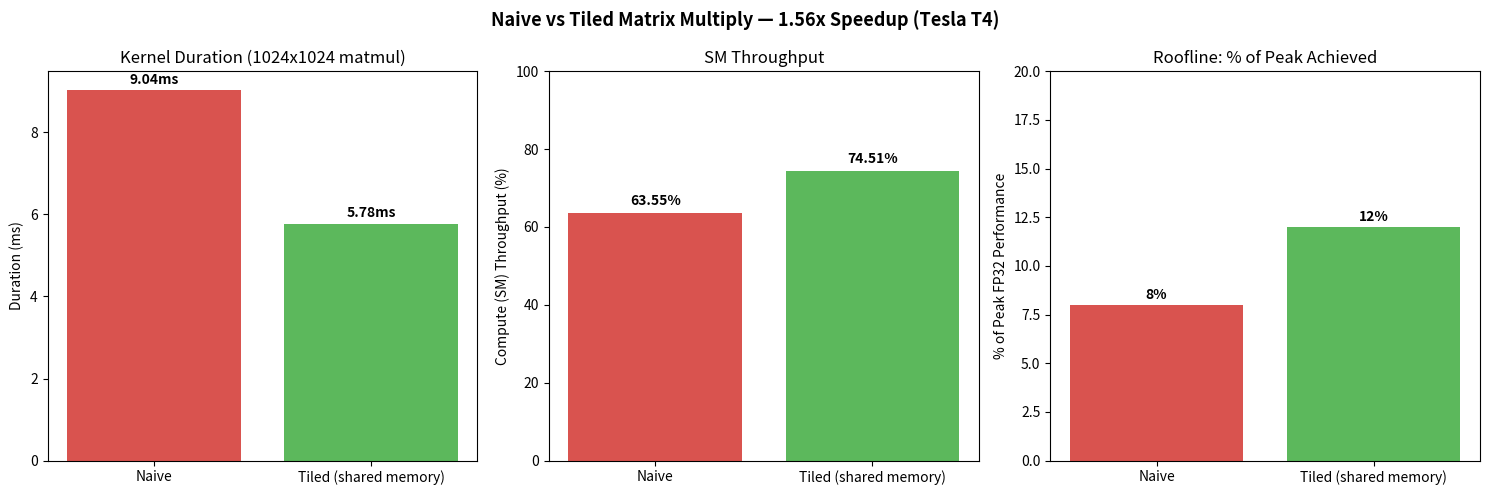

Generate this figure with matplotlib: (Note: this script raises an exception after producing the figure.)
import matplotlib.pyplot as plt

# Our measured results from Nsight Compute
labels = ['Naive', 'Tiled (shared memory)']
duration_ms = [9.04, 5.78]
compute_throughput_pct = [63.55, 74.51]
pct_of_peak_fp32 = [8, 12]

fig, axes = plt.subplots(1, 3, figsize=(15, 5))

# Chart 1: Duration (lower is better)
axes[0].bar(labels, duration_ms, color=['#d9534f', '#5cb85c'])
axes[0].set_ylabel('Duration (ms)')
axes[0].set_title('Kernel Duration (1024x1024 matmul)')
for i, v in enumerate(duration_ms):
    axes[0].text(i, v + 0.15, f'{v}ms', ha='center', fontweight='bold')

# Chart 2: Compute throughput (higher is better)
axes[1].bar(labels, compute_throughput_pct, color=['#d9534f', '#5cb85c'])
axes[1].set_ylabel('Compute (SM) Throughput (%)')
axes[1].set_title('SM Throughput')
axes[1].set_ylim(0, 100)
for i, v in enumerate(compute_throughput_pct):
    axes[1].text(i, v + 2, f'{v}%', ha='center', fontweight='bold')

# Chart 3: % of peak fp32 performance (higher is better)
axes[2].bar(labels, pct_of_peak_fp32, color=['#d9534f', '#5cb85c'])
axes[2].set_ylabel('% of Peak FP32 Performance')
axes[2].set_title('Roofline: % of Peak Achieved')
axes[2].set_ylim(0, 20)
for i, v in enumerate(pct_of_peak_fp32):
    axes[2].text(i, v + 0.3, f'{v}%', ha='center', fontweight='bold')

plt.suptitle('Naive vs Tiled Matrix Multiply — 1.56x Speedup (Tesla T4)', fontsize=13, fontweight='bold')
plt.tight_layout()
plt.savefig('/content/gpu-portfolio/cuda-matmul-tiling/plots/naive_vs_tiled.png', dpi=150)
print("Saved plot to plots/naive_vs_tiled.png")
